Run: headless pygame with SDL's dummy video driver; simulated clock (each Clock.tick advances the game by its frame time, no real sleeping); random seed 0; keys injected as events and as key.get_pressed() state; no mouse input.
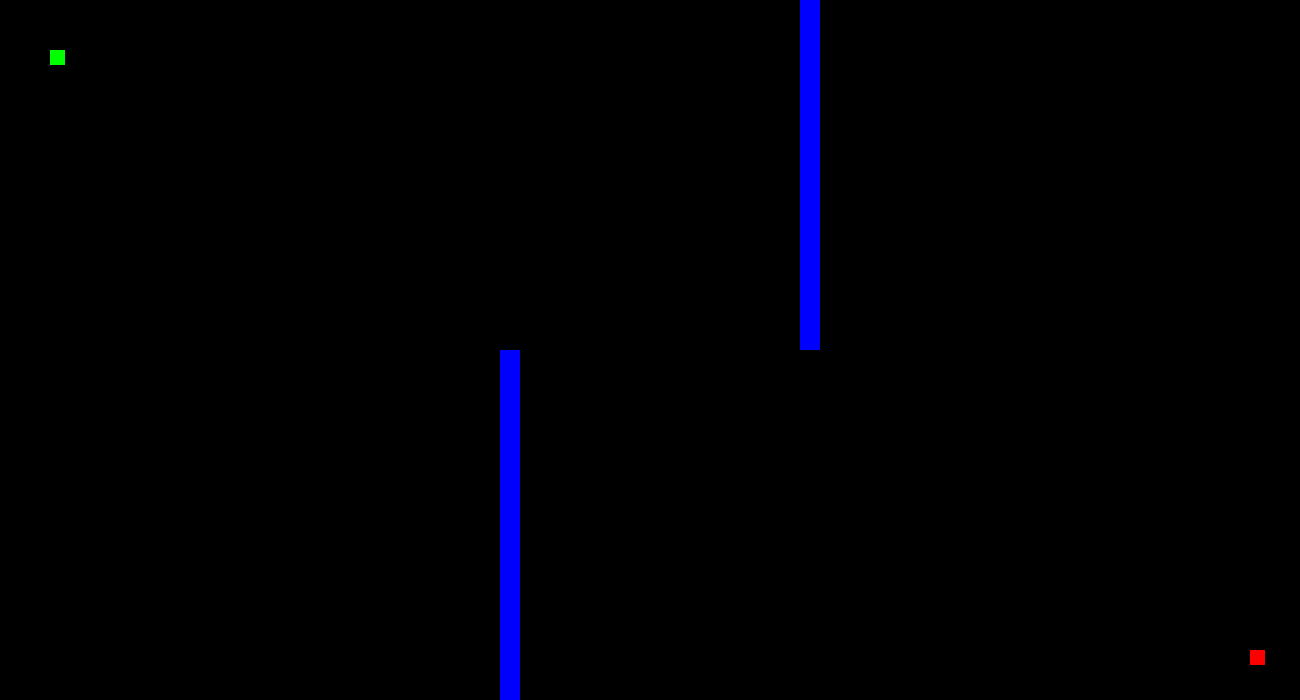
Frame 1 of 4 · flips 1–60 · no input
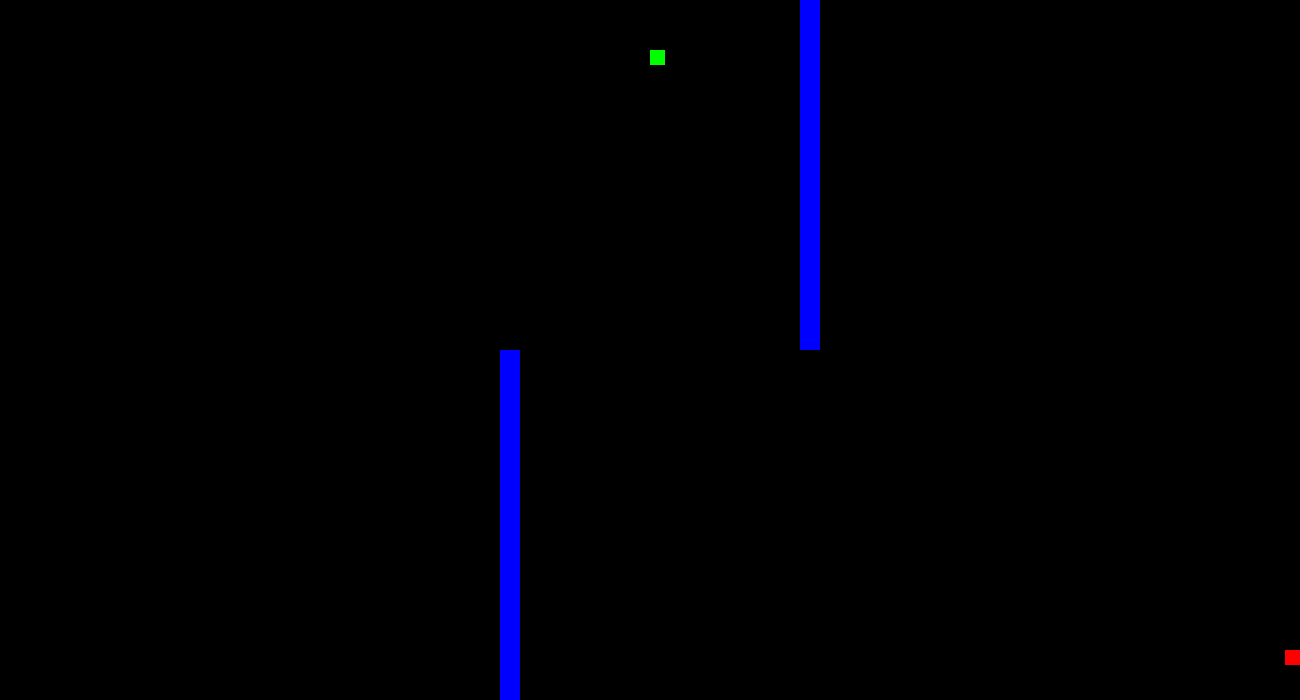
Frame 2 of 4 · flips 61–180 · tapped SPACE, RETURN · held RIGHT (→), D
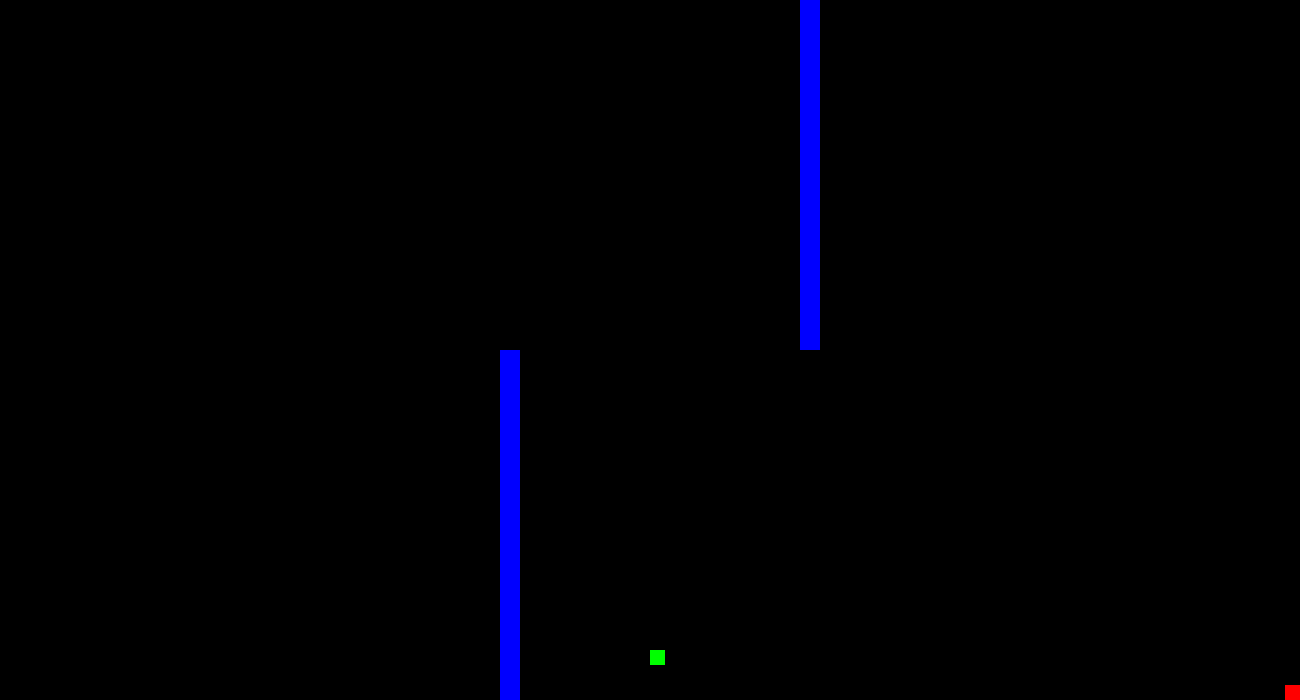
Frame 3 of 4 · flips 181–300 · held DOWN (↓), S
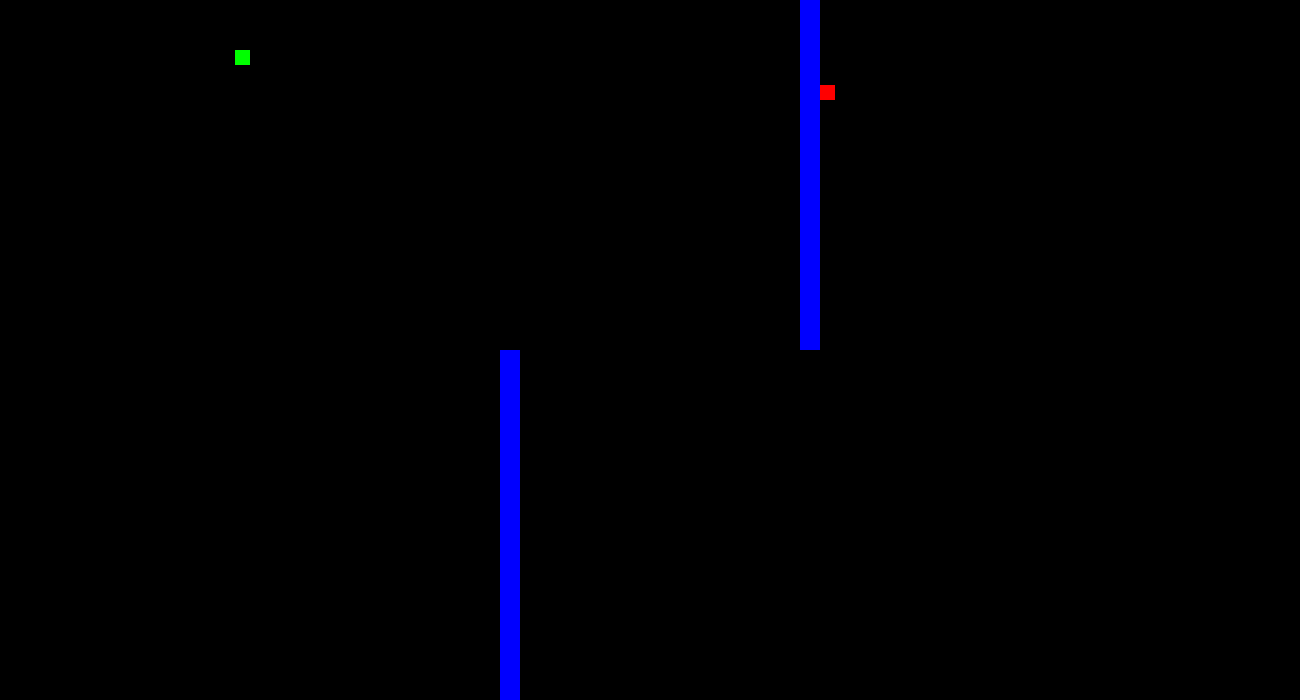
Frame 4 of 4 · flips 301–420 · held LEFT (←), A, UP (↑), W

The pygame program that drew these frames:

import pygame
import pygame.mixer
import random
from pygame.locals import *
pygame.init()

# --- Constants ---
# color:
BLACK = (0,0,0)
WHITE = (255,255,255)
RED = (255,0,0)
GREEN = (0,255,0)
BLUE = (0,0,255)

# screen:
SCREEN_WIDTH = 1300
SCREEN_HEIGHT = 700
SCREEN_SIZE = ([SCREEN_WIDTH, SCREEN_HEIGHT])
screen = pygame.display.set_mode(SCREEN_SIZE)

# pos/speed/quantity:
PLAYER_SPEED = 5
BULLET_SPEED = 15
BLOCK_SPEED = 2

BLOCK_AMOUNT = 25
MAX_BOS = 3

# --- init Variables ---
clock = pygame.time.Clock()
pygame.mouse.set_visible(False)
# p1:
p1_speedx = 0
p1_speedy = 0
p1_keyspressed = 0
p1_can_fire = True
p1_direct = 'left'
p1_control_bullet = True

# p2:
p2_speedx = 0
p2_speedy = 0
p2_keyspressed = 0
p2_can_fire = True
p2_direct = 'right'
p2_control_bullet = True

# both:
change_x = 0
change_y = 0
is_dead = False


# ---  Create Lists  ---
# (for collision detection)
p1_list = pygame.sprite.Group()
p2_list = pygame.sprite.Group()
all_sprites_list = pygame.sprite.Group()
all_bullets_list = pygame.sprite.Group()
p1_bullet_list = pygame.sprite.Group()
p2_bullet_list = pygame.sprite.Group()
wall_list = pygame.sprite.Group()
block_list = pygame.sprite.Group() #(not active)
player_list = pygame.sprite.Group()#(not active)
# Add more lists as new classes for objects
# are added
# _____________________________________________________________________________
# --------------------------- CLASSES FOR GAME OBJECTS ------------------------
# ~~~~~~~~~~~~~~~~~~~~~~~~~~~~~~~~~~~~~~~~~~~~~~~~~~~~~~~~~~~~~~~~~~~~~~~~~~~~~

# Player class
class Player(pygame.sprite.Sprite):
    
    def __init__(self, color, x, y, player_list):
        self.player_list = player_list
        self.change_x = 0
        self.change_y = 0

        pygame.sprite.Sprite.__init__(self)
        
        # Create image
        self.image = pygame.Surface([15, 15])
        self.image.fill(color)
        self.rect = self.image.get_rect()
        self.rect.x = x
        self.rect.y = y
        
        # add to list
        all_sprites_list.add(self)
        self.player_list.add(self)
    
    def changespeed(self, x, y):
        self.change_x += x
        self.change_y += y
            
    
    def move(self, wall_list = wall_list):
        
        # move left/right:
        self.rect.x += self.change_x
        # hit wall check
        player_hit_wall = pygame.sprite.spritecollide(self, wall_list, False)
        for wall in player_hit_wall:
            if self.change_x > 0:
                self.rect.right = wall.rect.left
            if self.change_x < 0:
                self.rect.left = wall.rect.right

        # move up/down
        self.rect.y += self.change_y
        # hit wall check
        player_hit_wall = pygame.sprite.spritecollide(self, wall_list, False)
        for wall in player_hit_wall:
            if self.change_y > 0:
                self.rect.bottom = wall.rect.top
            if self.change_y < 0:
                self.rect.top = wall.rect.bottom

        # keep player on the screen
        if self.rect.x >= SCREEN_WIDTH - 15:
            self.rect.x = SCREEN_WIDTH - 15
        if self.rect.x <= 0:
            self.rect.x = 0
        if self.rect.y >= SCREEN_HEIGHT - 15:
            self.rect.y = SCREEN_HEIGHT - 15
        if self.rect.y <= 0:
            self.rect.y = 0
          

# Bullet class
class Bullet(pygame.sprite.Sprite):
    # create the bullet
    # x and y are the pos of the player firing the bullet
    def __init__(self, x ,y, firing_players_list, direction = 'right'):
        pygame.sprite.Sprite.__init__(self)
        self.firing_players_list = firing_players_list

        self.direction = direction
    
        self.image = pygame.Surface([3,3])
        self.image.fill(WHITE)
        self.rect = self.image.get_rect()

        # put the bullet where the player is:
        self.rect.x = (x + 7.5) 
        self.rect.y = (y + 7.5)

        all_sprites_list.add(self)
        all_bullets_list.add(self)
        self.firing_players_list.add(self)
        
    def move(self, direction = 'right', move_with_player = False):

        if not move_with_player:
            direction = self.direction

        if direction == 'right':
            self.rect.x += BULLET_SPEED
        elif direction == 'left':
            self.rect.x -= BULLET_SPEED
        elif direction == 'up':
            self.rect.y -= BULLET_SPEED
        elif direction == 'down':
            self.rect.y += BULLET_SPEED

        if move_with_player:
            self.direction = direction

        # remove bullets that fly off the screen
        remove = False
        if self.rect.x >= SCREEN_WIDTH + 5:
            remove = True
        elif self.rect.x <= -5:
            remove = True
        elif self.rect.y >= SCREEN_HEIGHT + 5:
            remove = True
        elif self.rect.y <= -5:
            remove = True

        if remove == True:
            self.remove()

    def remove(self):
        all_sprites_list.remove(self)
        all_bullets_list.remove(self)
        self.firing_players_list.remove(self)
        print('bullet removed')

     
class Wall(pygame.sprite.Sprite):
    def __init__(self, pos_x, pos_y, color = BLUE, width = 20, length = SCREEN_HEIGHT / 2, orientation = 'v', moving = False):
        pygame.sprite.Sprite.__init__(self)
        
        # internalize variables
        self.pos_x = pos_x
        self.pos_y = pos_y
        self.orientation = orientation
        self.moving = moving
        
        # decide if wall is horizontal or veritcal
        if orientation == 'v':
            self.width = width
            self.length = length
        elif orientation == 'h':
            self.width = length
            self.length = width
            
        # Draw the surface
        self.image = pygame.Surface([self.width, self.length])
        self.image.fill(color)
        self.rect = self.image.get_rect()
        
        # position the surfcace
        self.rect.x = self.pos_x
        self.rect.y = self.pos_y
        
        # add the surface to lists
        all_sprites_list.add(self)
        wall_list.add(self)
        
    def move(self):
        if self.moving:
            if self.orientation == 'v':
                self.rect.x += 1
            elif self.orientation == 'h':
                self.rect.y += 1

# Block class

# Sheild class (moving = true/false)

# Mines (... one day)
# _____________________________________________________________________________
# ---------------------------- CREATE GAME OBJECTS ----------------------------
# ~~~~~~~~~~~~~~~~~~~~~~~~~~~~~~~~~~~~~~~~~~~~~~~~~~~~~~~~~~~~~~~~~~~~~~~~~~~~~

# create players
player_1 = Player(RED, SCREEN_WIDTH - 50, SCREEN_HEIGHT - 50, p1_list)
player_2 = Player(GREEN, 50, 50, p2_list)

# design level (WALLS, BLOCKS)
# create walls:
wall_1 = Wall(SCREEN_WIDTH / 2 + 150, 0)
wall_2 = Wall(SCREEN_WIDTH / 2 - 150, SCREEN_HEIGHT - wall_1.length)

# _____________________________________________________________________________
# ------------------------------ MAIN GAME LOOP -------------------------------
# ~~~~~~~~~~~~~~~~~~~~~~~~~~~~~~~~~~~~~~~~~~~~~~~~~~~~~~~~~~~~~~~~~~~~~~~~~~~~~
done = False

while not done:
    
    # --- PROCESS EVENTS ---
    # ______________________
    for event in pygame.event.get():
        # Handle closing the window    
        if event.type == pygame.QUIT:
            done = True
        # Process 'player pushing key':
        elif event.type == pygame.KEYDOWN:
            # player 1 (moving):
            if event.key == pygame.K_LEFT:
                player_1.changespeed((-1*PLAYER_SPEED), 0)
                p1_direct = 'left'
                p1_keyspressed += 1
            elif event.key == pygame.K_RIGHT:
                player_1.changespeed(PLAYER_SPEED, 0)
                p1_direct = 'right'
                p1_keyspressed += 1
            elif event.key == pygame.K_UP:
                player_1.changespeed(0, (-1*PLAYER_SPEED))
                p1_direct = 'up'
                p1_keyspressed += 1
            elif event.key == pygame.K_DOWN:
                player_1.changespeed(0, PLAYER_SPEED)
                p1_direct = 'down'
                p1_keyspressed += 1
            # bullet control:
            elif event.key == pygame.K_LSHIFT:
                p1_control_bullet = True
            # fire button:
            elif event.key == pygame.K_SPACE:
                if p1_can_fire:
                    bullet = Bullet(player_1.rect.x, player_1.rect.y, p1_bullet_list, direction = p1_direct)

            # player 2 (moving):
            if event.key == pygame.K_a:
                player_2.changespeed((-1*PLAYER_SPEED), 0)
                p2_direct = 'left'
                p2_keyspressed += 1
            elif event.key == pygame.K_d:
                player_2.changespeed(PLAYER_SPEED, 0)
                p2_direct = 'right'
                p2_keyspressed += 1
            elif event.key == pygame.K_w:
                player_2.changespeed(0, (-1*PLAYER_SPEED))
                p2_direct = 'up'
                p2_keyspressed += 1
            elif event.key == pygame.K_s:
                player_2.changespeed(0, PLAYER_SPEED)
                p2_direct = 'down'
                p2_keyspressed += 1
            # bullet control
            elif event.key == pygame.K_j:
                p2_control_bullet = True
            # player 2 fire button:
            elif event.key == pygame.K_h:
                if p2_can_fire:
                    bullet = Bullet(player_2.rect.x, player_2.rect.y, p2_bullet_list, direction = p2_direct)
        # ========================================================

        # Procces 'player lifting key':
        # player 1:
        elif event.type == pygame.KEYUP:
            if event.key == pygame.K_LEFT:
                player_1.changespeed(PLAYER_SPEED, 0)
                p1_keyspressed -= 1
            elif event.key == pygame.K_RIGHT:
                player_1.changespeed((-1*PLAYER_SPEED), 0)
                p1_keyspressed -= 1
            elif event.key == pygame.K_UP:
                player_1.changespeed(0, PLAYER_SPEED)
                p1_keyspressed -= 1
            elif event.key == pygame.K_DOWN:
                player_1.changespeed(0, (-1*PLAYER_SPEED))
                p1_keyspressed -= 1
            # turn off bullet control
           # elif event.key == pygame.K_LSHIFT:
               # p1_control_bullet = False
            
        # player 2:
            if event.key == pygame.K_a:
                player_2.changespeed(PLAYER_SPEED, 0)
                p2_keyspressed -= 1
            elif event.key == pygame.K_d:
                player_2.changespeed((-1*PLAYER_SPEED), 0)
                p2_keyspressed -= 1
            elif event.key == pygame.K_w:
                player_2.changespeed(0, PLAYER_SPEED)
                p2_keyspressed -= 1
            elif event.key == pygame.K_s:
                player_2.changespeed(0, (-1*PLAYER_SPEED))
                p2_keyspressed -= 1
            # turn off bullet control
           # elif event.key == pygame.K_j:
              #  p2_control_bullet = False

    # --- MOVE OBJECTS ---
    # ______________________
    # move players and their bullets

    player_1.move()
    for bullet in p1_bullet_list:
        bullet.move(p1_direct, move_with_player = p1_control_bullet)
    player_2.move()
    for bullet in p2_bullet_list:
        bullet.move(p2_direct, move_with_player = p2_control_bullet)

    # --- GAME LOGIC ---
    # __________________

    # limit amount of bullets on screen
    # player 1:
    p1_can_fire = True
    if len(p1_bullet_list) >= MAX_BOS:
        p1_can_fire = False

    # player 2:
    p2_can_fire = True
    if len(p2_bullet_list) >= MAX_BOS:
        p2_can_fire = False

    # --- COLLISIONS ---
    # __________________


    # PLAYER AND BULLET
    # p1:
    for bullet in p2_bullet_list:
        # see if player got hit with enemy bullet, delete player if so.
        p1_shot_list = pygame.sprite.spritecollide(bullet, p1_list, True)
        # if the player got shot...
        if p1_shot_list:
            # create a new player at the starting spot
            player_1 = Player(RED, SCREEN_WIDTH - 50, SCREEN_HEIGHT - 50, p1_list)
            # remove the bullet
            bullet.remove()            
    #p2:
    for bullet in p1_bullet_list:
        p2_shot_list = pygame.sprite.spritecollide(bullet, p2_list, True)
        if p2_shot_list:
            player_2 = Player(GREEN, 50, 50, p2_list)
            bullet.remove()

    # WALL AND BULLET:
    for wall in wall_list:
        bullet_hit_wall = pygame.sprite.spritecollide(wall, all_bullets_list, True)
        for bullet in bullet_hit_wall:
            bullet.remove()


     # if player has lifted all movement keys, stop movement
        # (This corrects for movement glitch upon respawn
        #   when player was killed while moving)
    if p1_keyspressed <= 0:
        player_1.change_x = 0
        player_1.change_y = 0
        p1_keyspressed = 0
    if p2_keyspressed <= 0:
        player_2.change_x = 0
        player_2.change_y = 0
        p2_keyspressed = 0

    
    # --- DRAW SCREEN ---
    # ___________________
    all_sprites_list.update()
    screen.fill(BLACK)
    all_sprites_list.draw(screen)
    clock.tick(60)
    pygame.display.flip()
    
pygame.quit()
